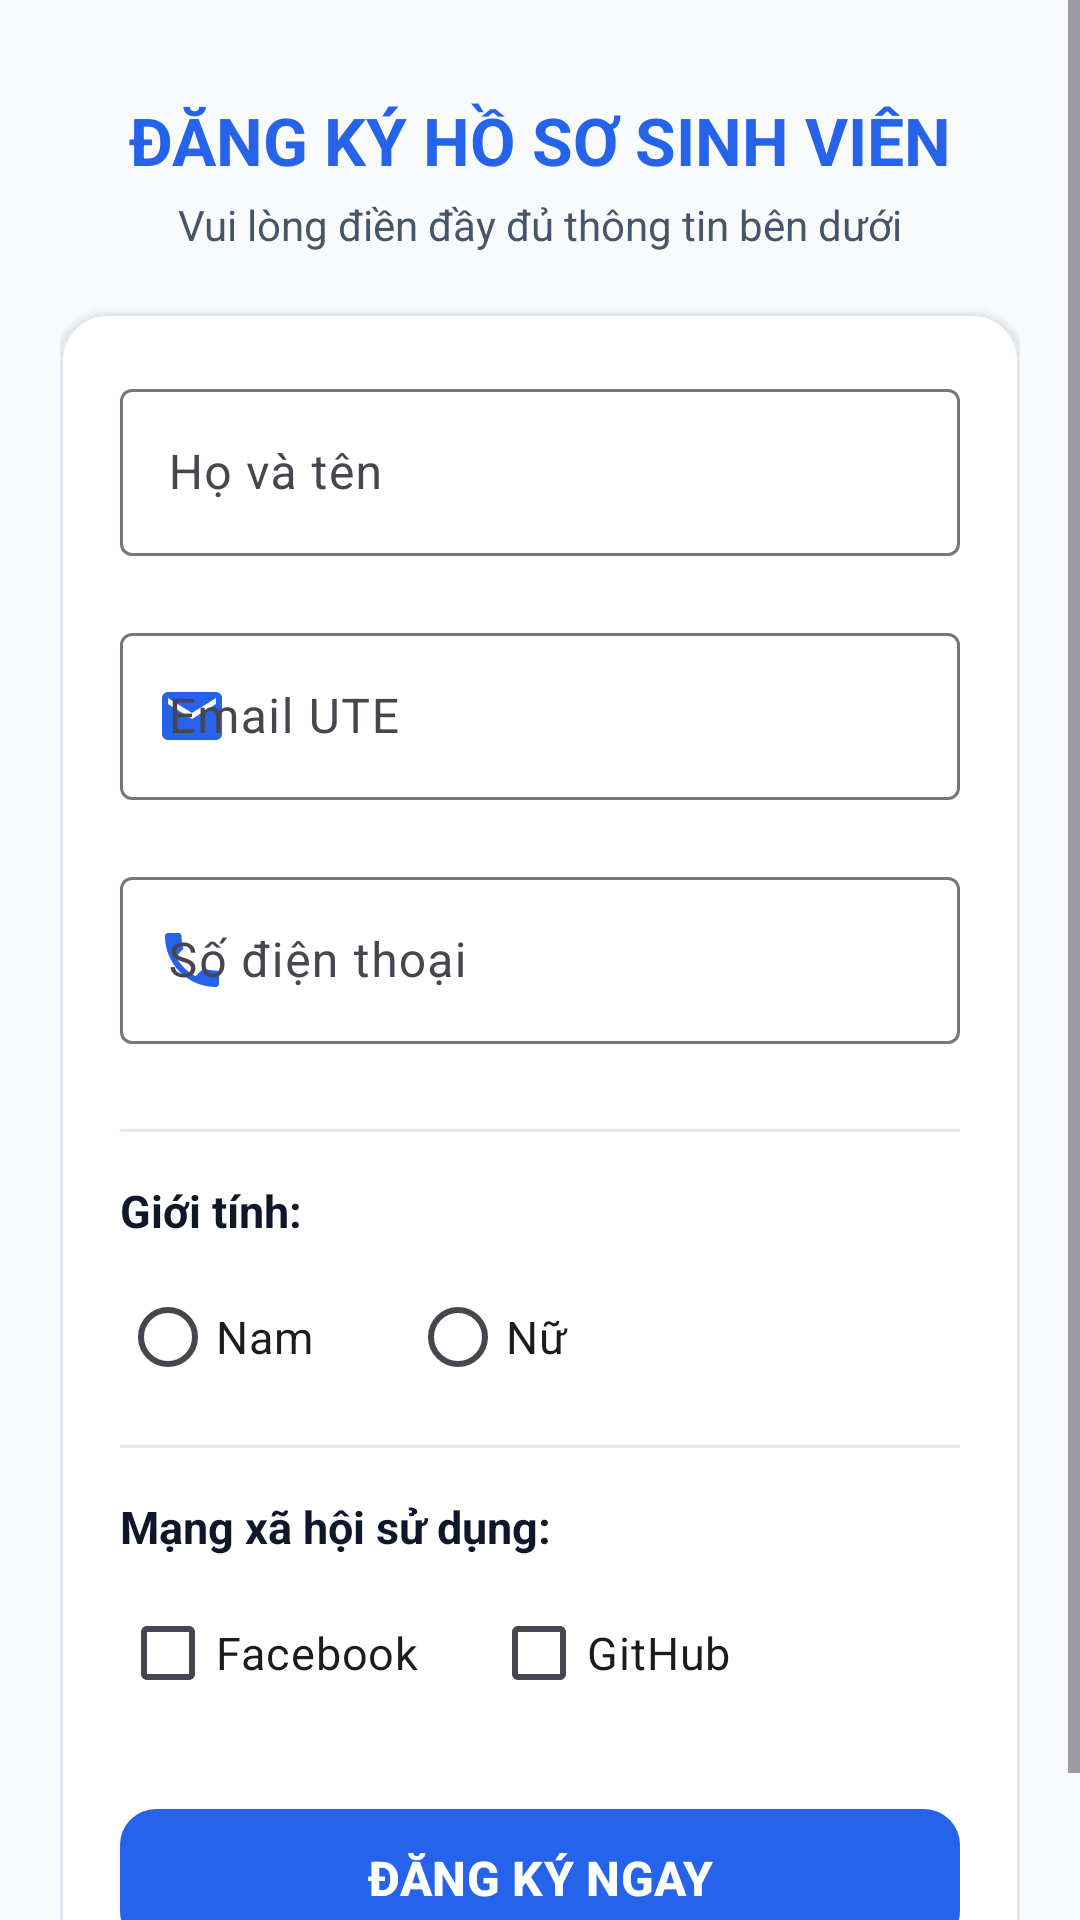

Reconstruct the res/layout file that produces this screen, plus the resources it refers to.
<!-- AndroidManifest.xml: application theme Theme.TLTTD_Event -->
<!-- res/layout/activity_main.xml -->
<?xml version="1.0" encoding="utf-8"?>
<ScrollView xmlns:android="http://schemas.android.com/apk/res/android"
    xmlns:app="http://schemas.android.com/apk/res-auto"
    android:layout_width="match_parent"
    android:layout_height="match_parent"
    android:background="@color/bg_main"
    android:fillViewport="true">

    <LinearLayout
        android:layout_width="match_parent"
        android:layout_height="wrap_content"
        android:orientation="vertical"
        android:padding="20dp">

        
        <TextView
            android:layout_width="match_parent"
            android:layout_height="wrap_content"
            android:text="@string/title_register"
            android:textSize="22sp"
            android:textStyle="bold"
            android:textColor="@color/primary"
            android:gravity="center"
            android:layout_marginTop="12dp"/>

        <TextView
            android:layout_width="match_parent"
            android:layout_height="wrap_content"
            android:text="@string/subtitle_register"
            android:textSize="14sp"
            android:textColor="@color/text_secondary"
            android:gravity="center"
            android:layout_marginBottom="20dp"
            android:layout_marginTop="4dp"/>

        
        <com.google.android.material.card.MaterialCardView
            android:layout_width="match_parent"
            android:layout_height="wrap_content"
            app:cardCornerRadius="16dp"
            app:cardElevation="2dp"
            app:strokeWidth="1dp"
            app:strokeColor="@color/stroke_color"
            app:cardBackgroundColor="@color/card_bg">

            <LinearLayout
                android:layout_width="match_parent"
                android:layout_height="wrap_content"
                android:orientation="vertical"
                android:padding="20dp">

                
                <com.google.android.material.textfield.TextInputLayout
                    android:id="@+id/tilFullName"
                    style="@style/Widget.Material3.TextInputLayout.OutlinedBox"
                    android:layout_width="match_parent"
                    android:layout_height="wrap_content"
                    app:errorEnabled="true"
                    app:startIconDrawable="@drawable/ic_person"
                    app:startIconTint="@color/primary"
                    android:hint="@string/hint_full_name">

                    <com.google.android.material.textfield.TextInputEditText
                        android:id="@+id/etFullName"
                        android:layout_width="match_parent"
                        android:layout_height="wrap_content"
                        android:inputType="textPersonName" />
                </com.google.android.material.textfield.TextInputLayout>

                
                <com.google.android.material.textfield.TextInputLayout
                    android:id="@+id/tilEmail"
                    style="@style/Widget.Material3.TextInputLayout.OutlinedBox"
                    android:layout_width="match_parent"
                    android:layout_height="wrap_content"
                    app:errorEnabled="true"
                    app:startIconDrawable="@drawable/ic_email"
                    app:startIconTint="@color/primary"
                    android:hint="@string/hint_email">

                    <com.google.android.material.textfield.TextInputEditText
                        android:id="@+id/etEmail"
                        android:layout_width="match_parent"
                        android:layout_height="wrap_content"
                        android:inputType="textEmailAddress" />
                </com.google.android.material.textfield.TextInputLayout>

                
                <com.google.android.material.textfield.TextInputLayout
                    android:id="@+id/tilPhone"
                    style="@style/Widget.Material3.TextInputLayout.OutlinedBox"
                    android:layout_width="match_parent"
                    android:layout_height="wrap_content"
                    app:errorEnabled="true"
                    app:startIconDrawable="@drawable/ic_phone"
                    app:startIconTint="@color/primary"
                    android:hint="@string/hint_phone">

                    <com.google.android.material.textfield.TextInputEditText
                        android:id="@+id/etPhone"
                        android:layout_width="match_parent"
                        android:layout_height="wrap_content"
                        android:inputType="phone" />
                </com.google.android.material.textfield.TextInputLayout>

                <View
                    android:layout_width="match_parent"
                    android:layout_height="1dp"
                    android:background="@color/stroke_color"
                    android:layout_marginTop="8dp"
                    android:layout_marginBottom="16dp"/>

                
                <TextView
                    android:layout_width="wrap_content"
                    android:layout_height="wrap_content"
                    android:text="@string/title_gender"
                    android:textSize="15sp"
                    android:textStyle="bold"
                    android:textColor="@color/text_primary"/>

                <RadioGroup
                    android:id="@+id/rgGender"
                    android:layout_width="match_parent"
                    android:layout_height="wrap_content"
                    android:orientation="horizontal"
                    android:layout_marginTop="8dp"
                    android:layout_marginBottom="12dp">

                    <RadioButton
                        android:id="@+id/rbMale"
                        android:layout_width="wrap_content"
                        android:layout_height="wrap_content"
                        android:text="@string/gender_male"
                        android:textSize="15sp"/>

                    <RadioButton
                        android:id="@+id/rbFemale"
                        android:layout_width="wrap_content"
                        android:layout_height="wrap_content"
                        android:text="@string/gender_female"
                        android:textSize="15sp"
                        android:layout_marginStart="32dp"/>
                </RadioGroup>

                <View
                    android:layout_width="match_parent"
                    android:layout_height="1dp"
                    android:background="@color/stroke_color"
                    android:layout_marginBottom="16dp"/>

                
                <TextView
                    android:layout_width="wrap_content"
                    android:layout_height="wrap_content"
                    android:text="@string/title_social"
                    android:textSize="15sp"
                    android:textStyle="bold"
                    android:textColor="@color/text_primary"/>

                <LinearLayout
                    android:layout_width="match_parent"
                    android:layout_height="wrap_content"
                    android:orientation="horizontal"
                    android:layout_marginTop="8dp"
                    android:layout_marginBottom="16dp">

                    <CheckBox
                        android:id="@+id/cbFacebook"
                        android:layout_width="wrap_content"
                        android:layout_height="wrap_content"
                        android:text="@string/social_facebook"
                        android:textSize="15sp"/>

                    <CheckBox
                        android:id="@+id/cbGithub"
                        android:layout_width="wrap_content"
                        android:layout_height="wrap_content"
                        android:text="@string/social_github"
                        android:textSize="15sp"
                        android:layout_marginStart="24dp"/>
                </LinearLayout>

                
                <com.google.android.material.button.MaterialButton
                    android:id="@+id/btnSubmit"
                    android:layout_width="match_parent"
                    android:layout_height="wrap_content"
                    android:text="@string/btn_submit"
                    android:textSize="16sp"
                    android:textStyle="bold"
                    android:minHeight="54dp"
                    app:cornerRadius="12dp"
                    android:layout_marginTop="8dp"/>

            </LinearLayout>
        </com.google.android.material.card.MaterialCardView>

    </LinearLayout>
</ScrollView>
<!-- resources referenced by this layout -->
<resources>
  <color name="bg_main">#F8FAFC</color>
  <color name="card_bg">#FFFFFF</color>
  <color name="primary">#2563EB</color>
  <color name="stroke_color">#E2E8F0</color>
  <color name="text_primary">#0F172A</color>
  <color name="text_secondary">#475569</color>
  <!-- drawable ic_email (drawable) -->
  <vector xmlns:android="http://schemas.android.com/apk/res/android"
      android:width="24dp"
      android:height="24dp"
      android:viewportWidth="24"
      android:viewportHeight="24">
    <path
        android:fillColor="@color/primary"
        android:pathData="M20,4H4c-1.1,0 -1.99,0.9 -1.99,2L2,18c0,1.1 0.9,2 2,2h16c1.1,0 2,-0.9 2,-2V6c0,-1.1 -0.9,-2 -2,-2zM20,8l-8,5 -8,-5V6l8,5 8,-5v2z"/>
  </vector>
  <!-- drawable ic_phone (drawable) -->
  <vector xmlns:android="http://schemas.android.com/apk/res/android"
      android:width="24dp"
      android:height="24dp"
      android:viewportWidth="24"
      android:viewportHeight="24">
    <path
        android:fillColor="@color/primary"
        android:pathData="M6.62,10.79c1.44,2.83 3.76,5.14 6.59,6.59l2.2,-2.2c0.27,-0.27 0.67,-0.36 1.02,-0.24 1.12,0.37 2.33,0.57 3.57,0.57 0.55,0 1,0.45 1,1V20c0,0.55 -0.45,1 -1,1-9.39,0 -17,-7.61 -17,-17 0,-0.55 0.45,-1 1,-1h3.5c0.55,0 1,0.45 1,1 0,1.25 0.2,2.45 0.57,3.57 0.11,0.35 0.03,0.74 -0.24,1.02l-2.2,2.2z"/>
  </vector>
  <string name="btn_submit">ĐĂNG KÝ NGAY</string>
  <string name="gender_female">Nữ</string>
  <string name="gender_male">Nam</string>
  <string name="hint_email">Email UTE</string>
  <string name="hint_full_name">Họ và tên</string>
  <string name="hint_phone">Số điện thoại</string>
  <string name="social_facebook">Facebook</string>
  <string name="social_github">GitHub</string>
  <string name="subtitle_register">Vui lòng điền đầy đủ thông tin bên dưới</string>
  <string name="title_gender">Giới tính:</string>
  <string name="title_register">ĐĂNG KÝ HỒ SƠ SINH VIÊN</string>
  <string name="title_social">Mạng xã hội sử dụng:</string>
  <style name="Theme.TLTTD_Event" parent="Base.Theme.TLTTD_Event" />
  <style name="Base.Theme.TLTTD_Event" parent="Theme.Material3.DayNight.NoActionBar">
          <item name="colorPrimary">@color/primary</item>
          <item name="colorOnPrimary">@color/on_primary</item>
          <item name="android:statusBarColor">@color/bg_main</item>
          <item name="android:windowLightStatusBar">true</item>
      </style>
  <color name="on_primary">#FFFFFF</color>
</resources>
